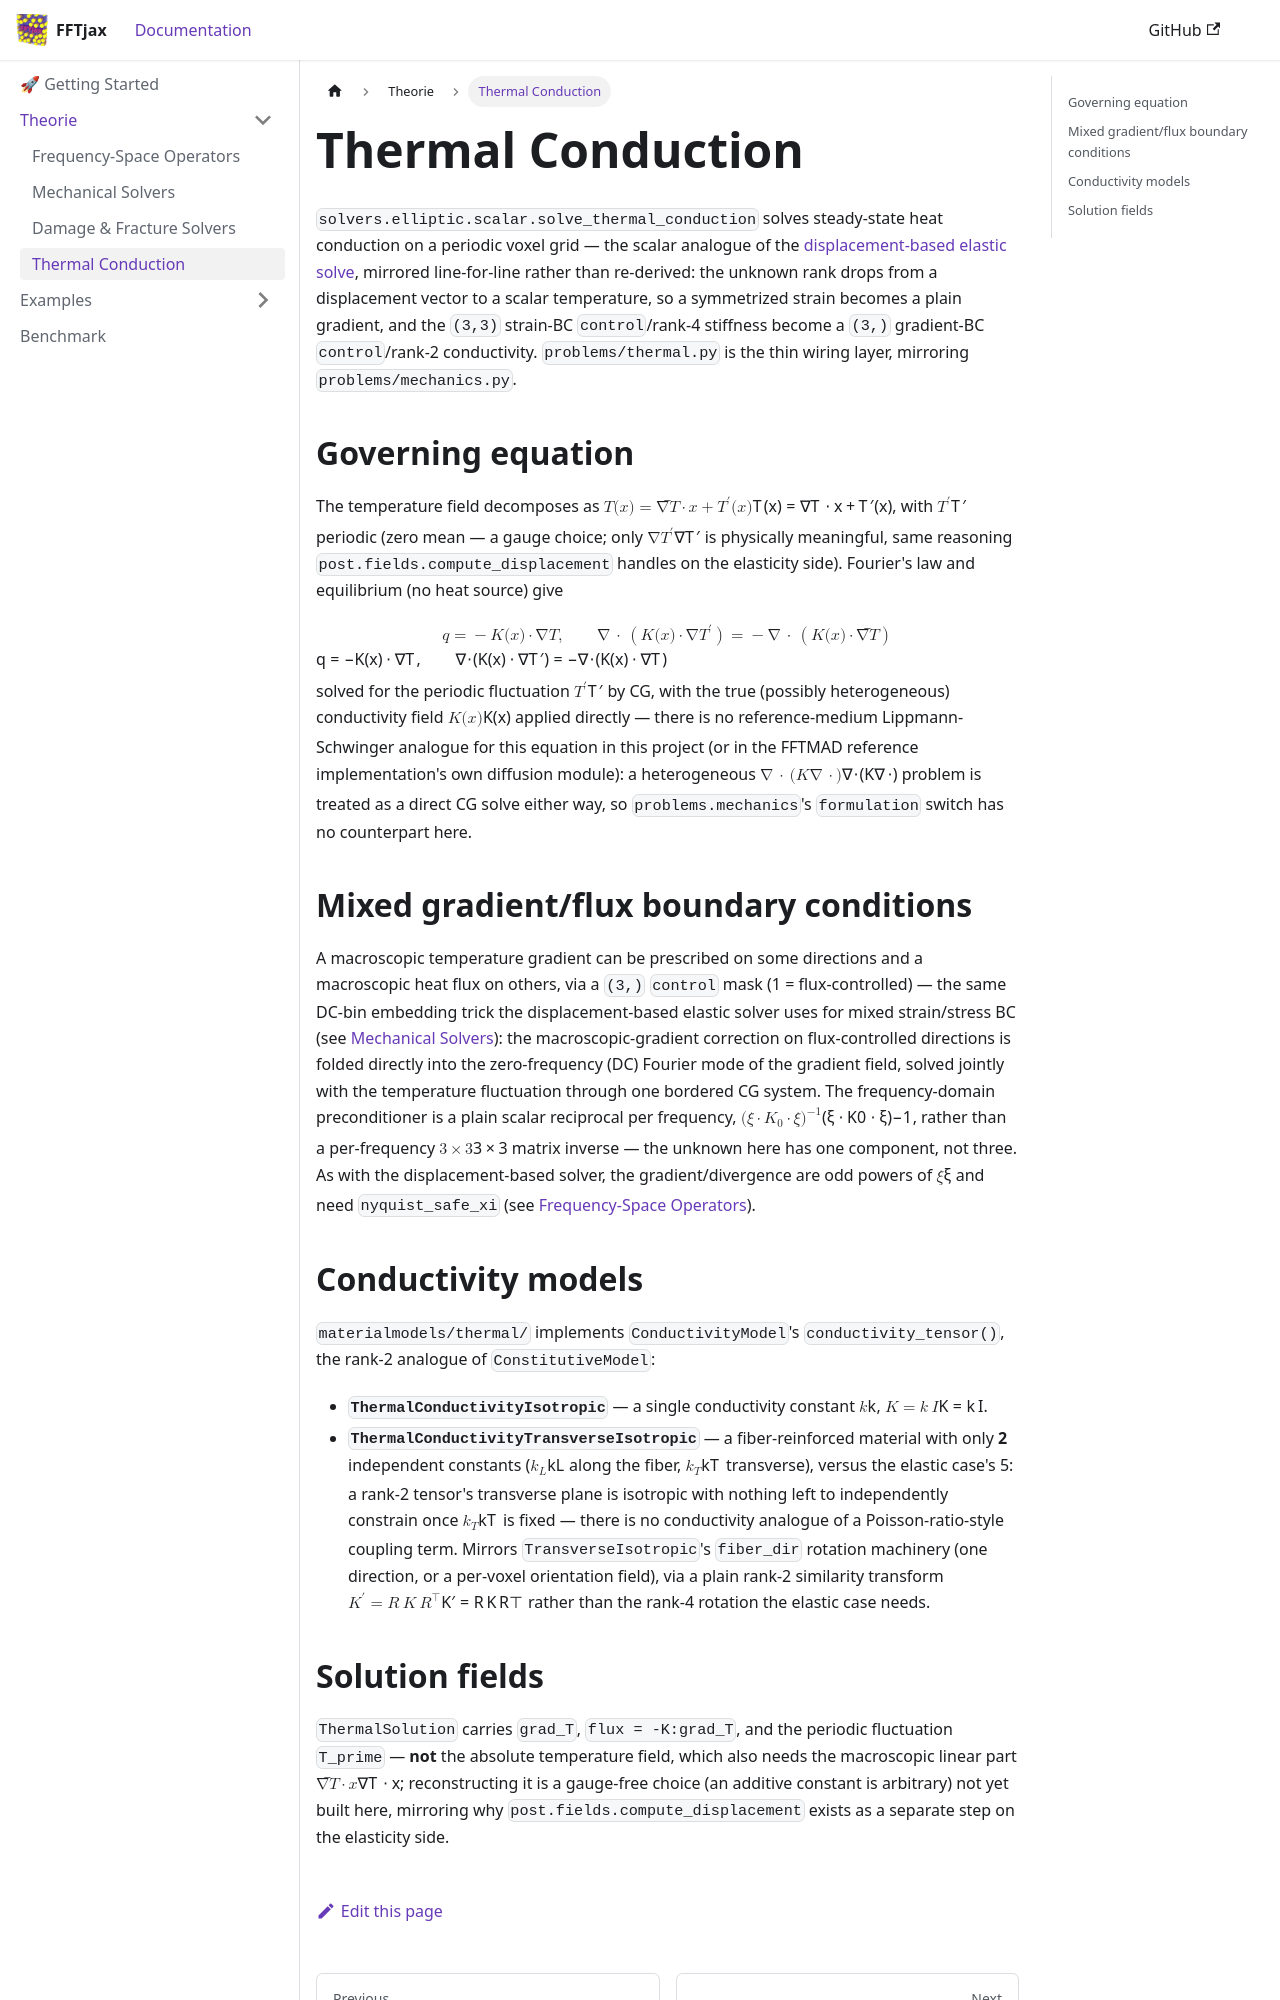

repository: choROPeNt/FFTjax · page: documentation/theorie/thermal.html · generator: docusaurus

# Thermal Conduction

`solvers.elliptic.scalar.solve_thermal_conduction` solves steady-state heat conduction on a
periodic voxel grid — the scalar analogue of the [displacement-based elastic
solve](mechanical#three-formulations-one-problem), mirrored line-for-line rather than re-derived:
the unknown rank drops from a displacement vector to a scalar temperature, so a symmetrized strain
becomes a plain gradient, and the `(3,3)` strain-BC `control`/rank-4 stiffness become a `(3,)`
gradient-BC `control`/rank-2 conductivity. `problems/thermal.py` is the thin wiring layer, mirroring
`problems/mechanics.py`.

## Governing equation

The temperature field decomposes as $T(\mathbf{x}) = \overline{\nabla T}\cdot\mathbf{x} +
T'(\mathbf{x})$, with $T'$ periodic (zero mean — a gauge choice; only $\nabla T'$ is physically
meaningful, same reasoning `post.fields.compute_displacement` handles on the elasticity side).
Fourier's law and equilibrium (no heat source) give

$$
\mathbf{q} = -\mathbb{K}(\mathbf{x})\cdot\nabla T, \qquad
\nabla\!\cdot\!\big(\mathbb{K}(\mathbf{x})\cdot\nabla T'\big) = -\nabla\!\cdot\!\big(\mathbb{K}(\mathbf{x})\cdot\overline{\nabla T}\big)
$$

solved for the periodic fluctuation $T'$ by CG, with the true (possibly heterogeneous)
conductivity field $\mathbb{K}(\mathbf{x})$ applied directly — there is no reference-medium
Lippmann-Schwinger analogue for this equation in this project (or in the FFTMAD reference
implementation's own diffusion module): a heterogeneous $\nabla\!\cdot\!(\mathbb{K}\nabla\,\cdot)$
problem is treated as a direct CG solve either way, so `problems.mechanics`'s `formulation` switch
has no counterpart here.

## Mixed gradient/flux boundary conditions

A macroscopic temperature gradient can be prescribed on some directions and a macroscopic heat
flux on others, via a `(3,)` `control` mask (1 = flux-controlled) — the same DC-bin embedding
trick the displacement-based elastic solver uses for mixed strain/stress BC (see [Mechanical
Solvers](mechanical#mixed-strainstress-boundary-conditions)): the macroscopic-gradient correction
on flux-controlled directions is folded directly into the zero-frequency (DC) Fourier mode of the
gradient field, solved jointly with the temperature fluctuation through one bordered CG system.
The frequency-domain preconditioner is a plain scalar reciprocal per frequency,
$(\boldsymbol\xi\cdot\mathbb{K}_0\cdot\boldsymbol\xi)^{-1}$, rather than a per-frequency
$3\times3$ matrix inverse — the unknown here has one component, not three. As with the
displacement-based solver, the gradient/divergence are odd powers of $\boldsymbol\xi$ and need
`nyquist_safe_xi` (see [Frequency-Space Operators](operators#the-nyquist-gotcha)).
